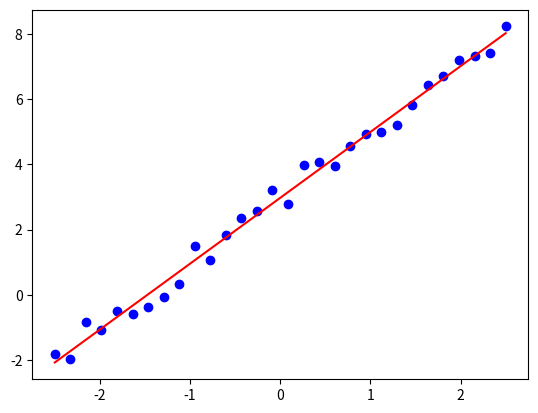
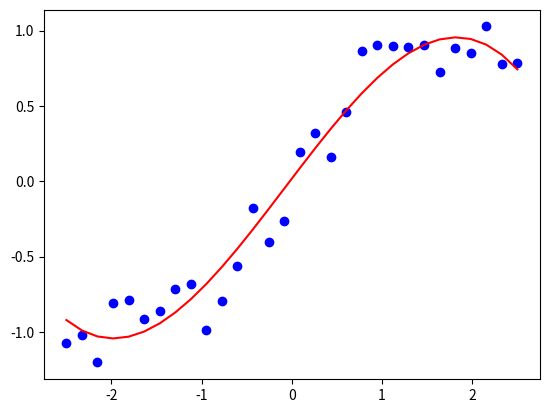
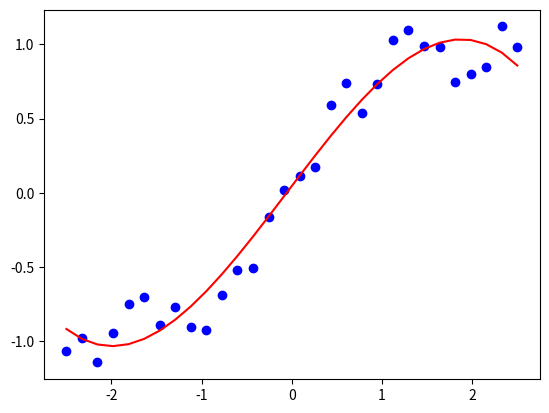
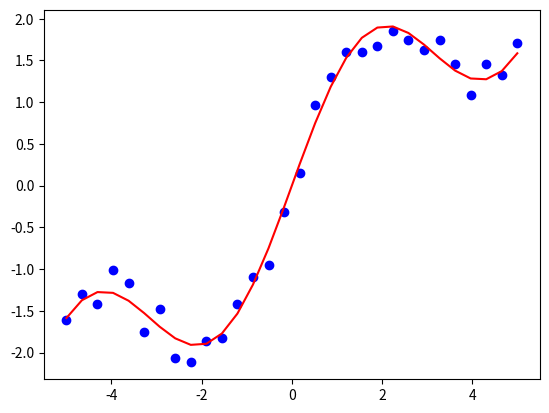

Generate these figures, in order, with matplotlib:
import numpy as np
import matplotlib.pyplot as plt

n = 30
x = np.linspace(-2.5, 2.5, n)
noise = np.random.rand(n) - 0.5
y = 2.0 * x + 3.0 + noise

A = np.column_stack((np.ones(n), x))
AT = np.transpose(A)
b, m = np.linalg.solve(AT @ A, np.dot(AT, y))
print(m, b)

plt.figure()
plt.plot(x, y, 'bo')
plt.plot(x, m * x + b, 'r-')
plt.show()

import numpy as np
import matplotlib.pyplot as plt

n = 30
x = np.linspace(-2.5, 2.5, n)
noise = 0.5 * np.random.rand(n) - 0.25
y = np.tanh(x) + noise

A = np.column_stack((np.ones(n), x, x**2, x**3))
AT = np.transpose(A)
p = np.linalg.solve(AT @ A, np.dot(AT, y))
print(p)

plt.figure()
plt.plot(x, y, 'bo')
plt.plot(x, np.dot(A, p), 'r-')
plt.show()

import numpy as np
import matplotlib.pyplot as plt

n = 30
x = np.linspace(-2.5, 2.5, n)
noise = 0.5 * np.random.rand(n) - 0.25
y = np.tanh(x) + noise

degree = 3
p = np.polyfit(x, y, degree)
print(p)

plt.figure()
plt.plot(x, y, 'bo')
plt.plot(x, np.polyval(p, x), 'r-')
plt.show()

import numpy as np
import matplotlib.pyplot as plt

n = 30
x = np.linspace(-5.0, 5.0, n)
noise = 0.5 * np.random.rand(n) - 0.25
y = np.sin(x) + 0.5 * x + noise

A = np.column_stack((np.sin(x), x))
AT = np.transpose(A)
p = np.linalg.solve(AT @ A, np.dot(AT, y))
print(p)

plt.figure()
plt.plot(x, y, 'bo')
plt.plot(x, np.dot(A, p), 'r-')
plt.show()